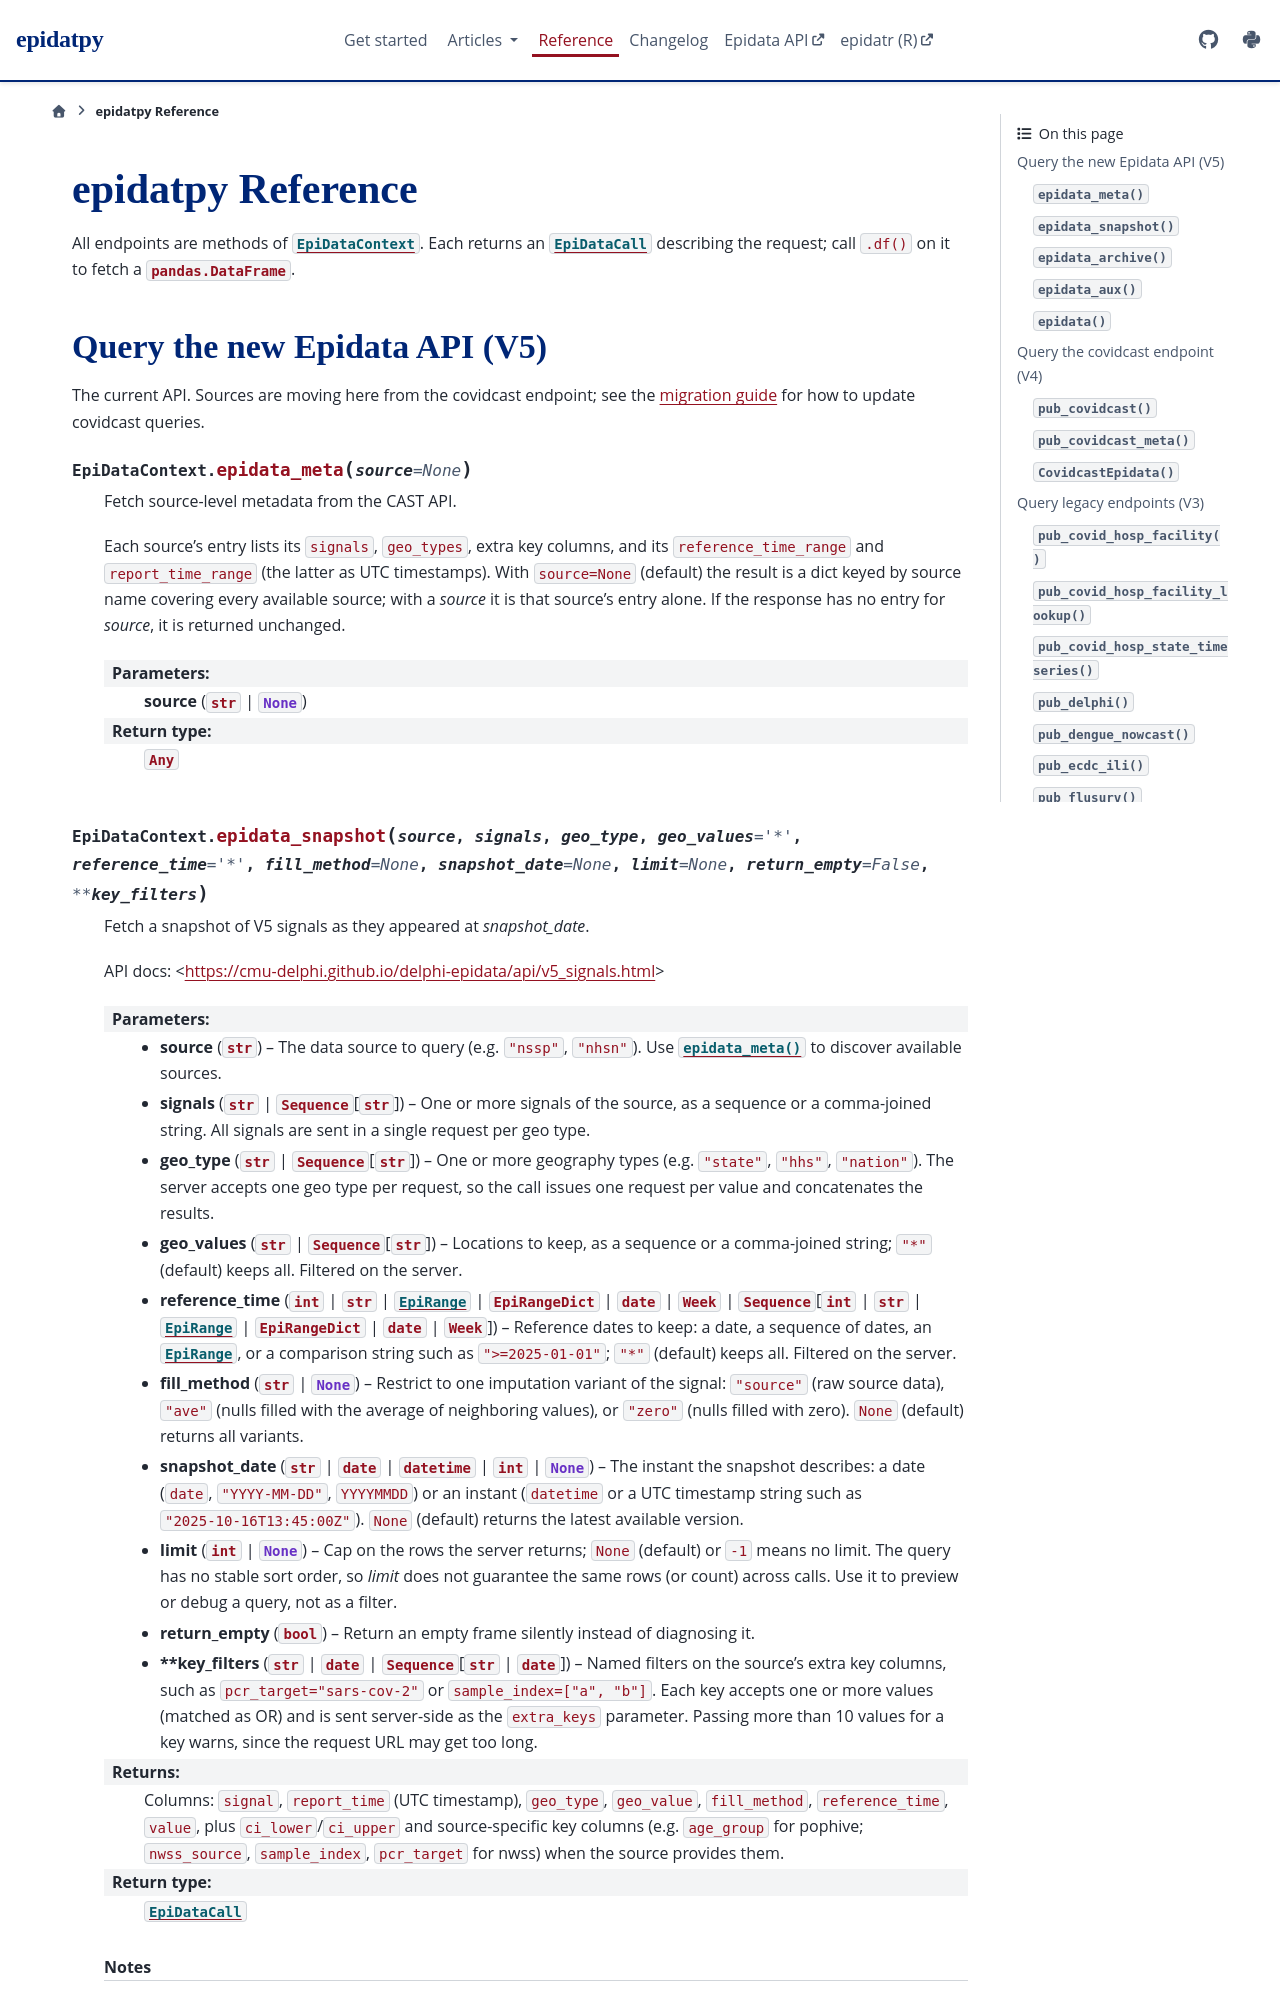

repository: cmu-delphi/epidatpy · page: epidatpy.html · generator: sphinx

epidatpy Reference
==================

All endpoints are methods of :class:`~epidatpy.EpiDataContext`. Each returns an
:class:`~epidatpy.request.EpiDataCall` describing the request; call ``.df()`` on
it to fetch a :class:`pandas.DataFrame`.
